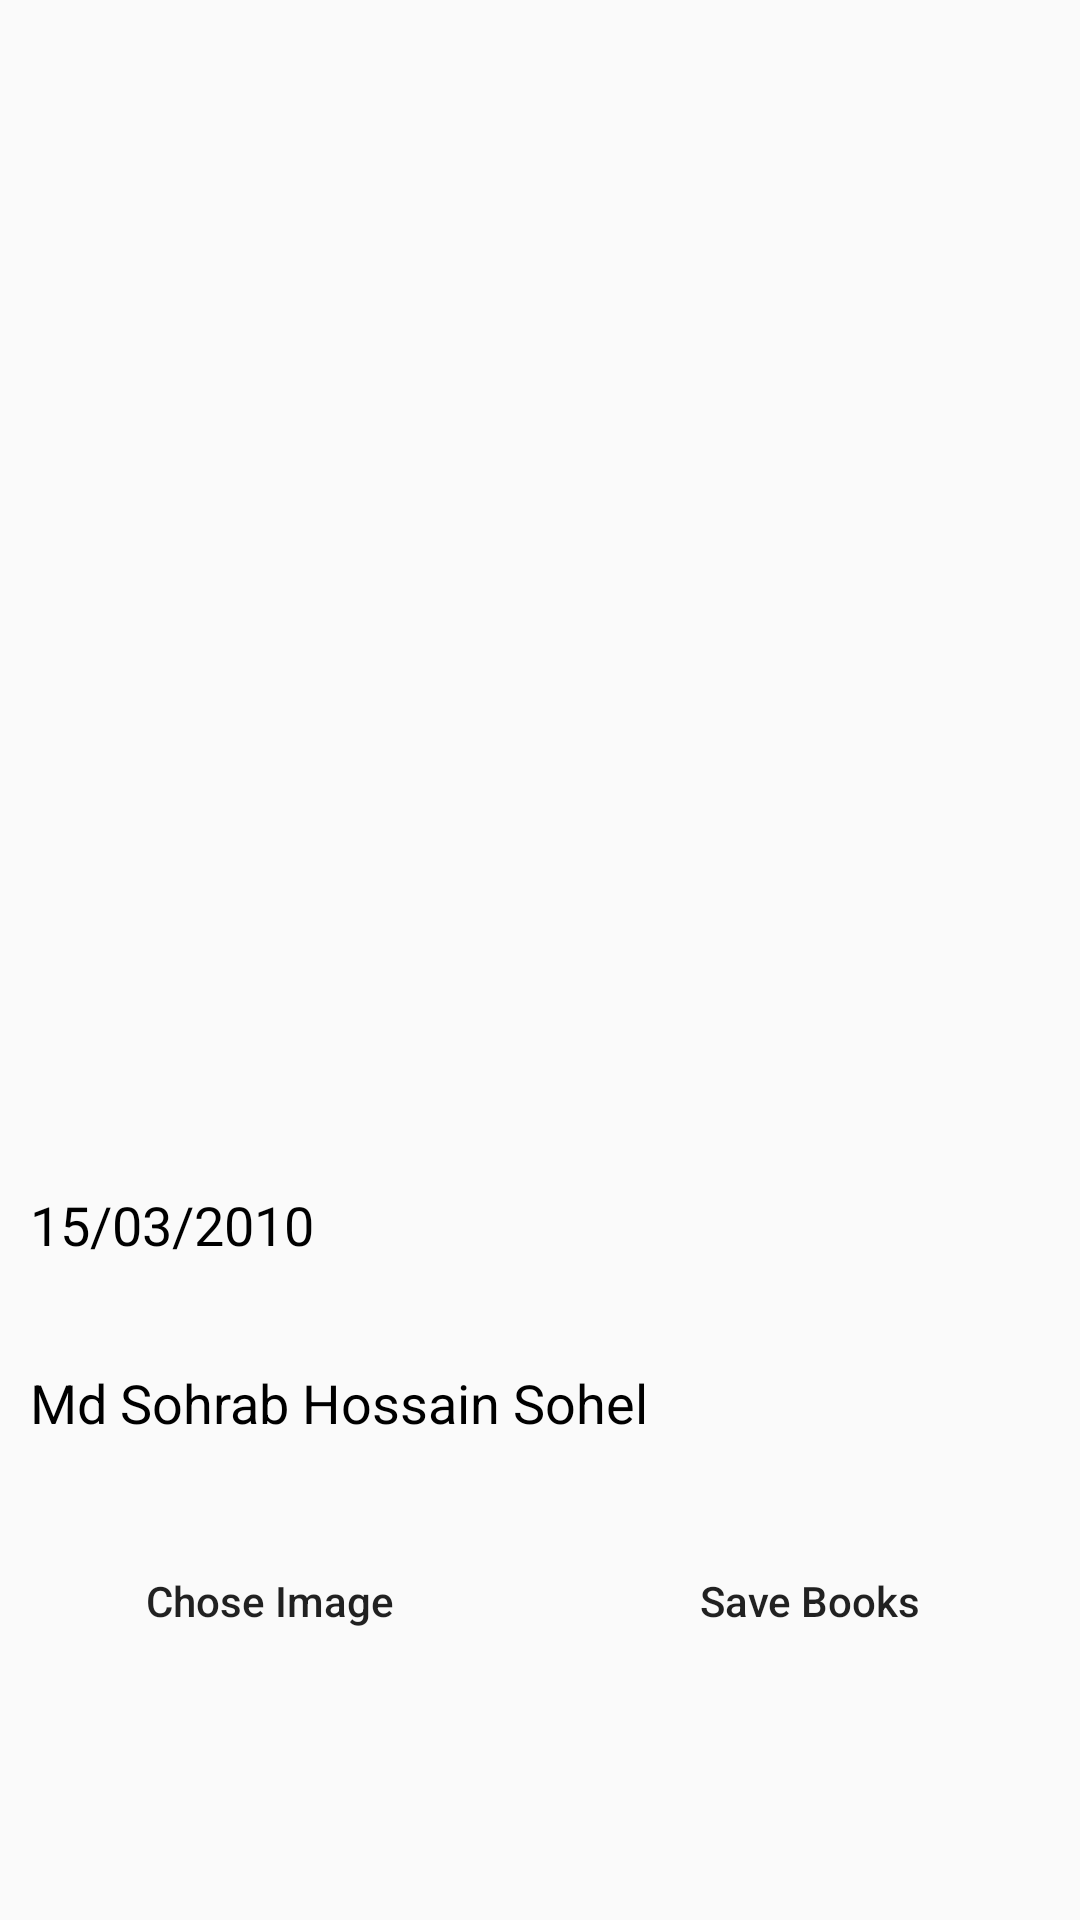

This screen was rendered from an Android layout file. Write that file and the resources it references.
<!-- AndroidManifest.xml: application theme Theme.BookAgentAdmin -->
<!-- res/layout/activity_update_book.xml -->
<?xml version="1.0" encoding="utf-8"?>
<RelativeLayout xmlns:android="http://schemas.android.com/apk/res/android"
    xmlns:app="http://schemas.android.com/apk/res-auto"
    xmlns:tools="http://schemas.android.com/tools"
    android:layout_width="match_parent"
    android:layout_height="match_parent"
    android:layout_margin="20px"
    tools:context=".Admin.UpdateBookActivity">

    <LinearLayout
        android:orientation="vertical"
        android:layout_width="match_parent"
        android:layout_height="wrap_content">


        <ImageView
            android:id="@+id/u_image_id"
            android:src="@drawable/select_image"
            android:layout_width="match_parent"
            android:layout_height="300dp"/>

        <TextView
            android:textSize="18sp"
            android:textColor="#000"
            android:padding="15dp"
            android:background="@drawable/input"
            android:id="@+id/u_BookNameTextViewId"
            android:layout_marginTop="50px"
            android:layout_width="match_parent"
            android:layout_height="wrap_content"/>

        <TextView
            android:id="@+id/u_dateTextViewid"
            android:text="15/03/2010"
            android:layout_width="match_parent"
            android:layout_height="wrap_content"
            android:layout_marginTop="15dp"
            android:padding="10dp"
            android:background="@drawable/input"
            android:textSize="18sp"
            android:textColor="#000"
            />

        <TextView
            android:id="@+id/u_PrevImageengthTv"
            android:text="Md Sohrab Hossain Sohel"
            android:layout_width="match_parent"
            android:layout_height="wrap_content"
            android:layout_marginTop="15dp"
            android:padding="10dp"
            android:background="@drawable/input"
            android:textSize="18sp"
            android:textColor="#000"
            />
        <LinearLayout
            android:layout_gravity="center_horizontal"
            android:weightSum="2"
            android:layout_margin="20dp"
            android:layout_marginTop="50dp"
            android:orientation="horizontal"
            android:layout_width="match_parent"
            android:layout_height="wrap_content">

            <Button
                android:background="@drawable/input"
                android:textAllCaps="false"
                android:layout_weight="1"
                android:id="@+id/u_chose_img_btn_id"
                android:layout_width="wrap_content"
                android:layout_height="wrap_content"
                android:text="Chose Image" />

            <Button
                android:background="@drawable/input"
                android:layout_marginLeft="40dp"
                android:textAllCaps="false"
                android:layout_weight="1"
                android:id="@+id/u_save_books_btn_id"
                android:text="Save Books"
                android:layout_width="wrap_content"
                android:layout_height="wrap_content"/>

        </LinearLayout>


    </LinearLayout>



</RelativeLayout>
<!-- resources referenced by this layout -->
<resources>
  <style name="Theme.BookAgentAdmin" parent="Theme.AppCompat.Light.NoActionBar">
          
          <item name="colorPrimary">@color/purple_500</item>
          <item name="colorPrimaryVariant">@color/purple_700</item>
          <item name="colorOnPrimary">@color/white</item>
          
          <item name="colorSecondary">@color/teal_200</item>
          <item name="colorSecondaryVariant">@color/teal_700</item>
          <item name="colorOnSecondary">@color/black</item>
          
          <item name="android:statusBarColor" tools:targetApi="l">?attr/colorPrimaryVariant</item>
          
      </style>
  <!-- not gathered from this repository: default colours our renderer supplied (Android Studio template values) -->
  <color name="purple_500">#FF6200EE</color>
  <color name="purple_700">#FF3700B3</color>
  <color name="teal_200">#FF03DAC5</color>
  <color name="teal_700">#FF018786</color>
  <color name="black">#FF000000</color>
  <color name="white">#FFFFFFFF</color>
</resources>
